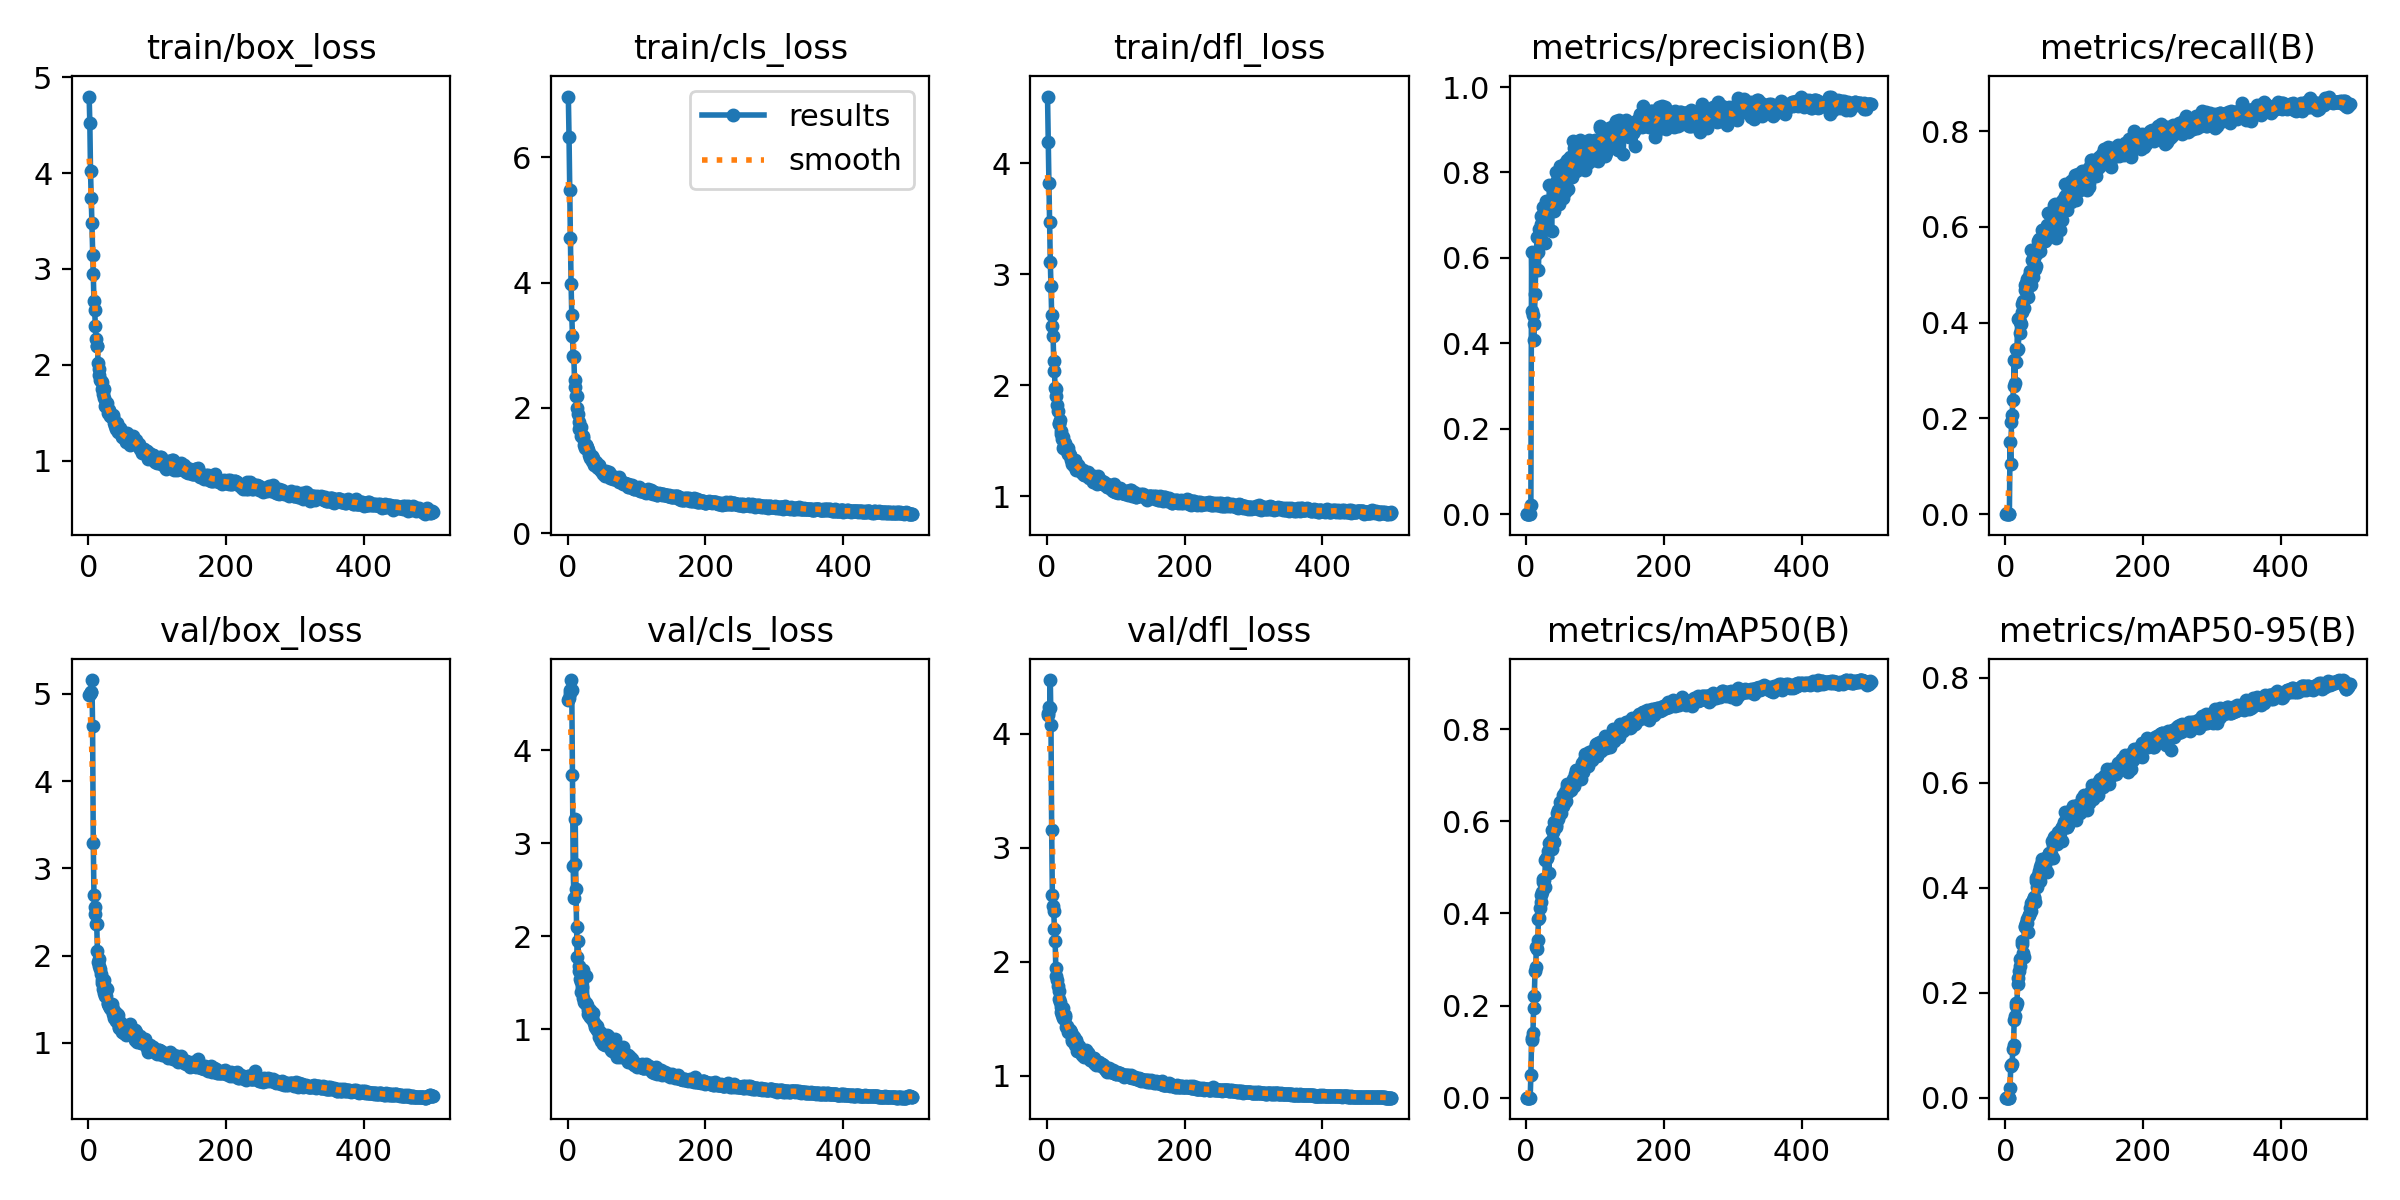

The data file committed next to this chart (first rows):
epoch, time, train/box_loss, train/cls_loss, train/dfl_loss, metrics/precision(B), metrics/recall(B), metrics/mAP50(B), metrics/mAP50-95(B), val/box_loss, val/cls_loss, val/dfl_loss, lr/pg0, lr/pg1, lr/pg2
1, 7.608, 4.797, 6.973, 4.601, 0, 0, 0, 0, 4.984, 4.543, 4.163, 0.0001454, 0.0001454, 0.0001454
2, 13.71, 4.524, 6.333, 4.195, 1e-05, 0.00164, 1e-05, 0, 4.994, 4.562, 4.182, 0.0002994, 0.0002994, 0.0002994
3, 19.74, 4.019, 5.486, 3.827, 0, 0, 0, 0, 5.027, 4.611, 4.234, 0.0004527, 0.0004527, 0.0004527
4, 25.62, 3.743, 4.718, 3.471, 1e-05, 0.00045, 1e-05, 0, 5.019, 4.648, 4.223, 0.0006054, 0.0006054, 0.0006054
5, 31.51, 3.478, 3.974, 3.115, 1e-05, 0.00045, 1e-05, 0, 5.159, 4.753, 4.471, 0.0007575, 0.0007575, 0.0007575
6, 37.32, 3.148, 3.477, 2.893, 4e-05, 0.00045, 2e-05, 0, 4.635, 4.648, 4.08, 0.0009, 0.0009, 0.0009
7, 43.15, 2.945, 3.143, 2.631, 0.02113, 0.1515, 0.04827, 0.01846, 3.292, 3.735, 3.154, 0.0008982, 0.0008982, 0.0008982
8, 49.05, 2.667, 2.822, 2.537, 0.6144, 0.1039, 0.1258, 0.0624, 2.692, 2.757, 2.584, 0.0008964, 0.0008964, 0.0008964
9, 54.88, 2.577, 2.812, 2.445, 0.4746, 0.1921, 0.1295, 0.05994, 2.561, 2.414, 2.494, 0.0008946, 0.0008946, 0.0008946
10, 60.7, 2.406, 2.442, 2.221, 0.4658, 0.2081, 0.1406, 0.06429, 2.473, 2.775, 2.443, 0.0008928, 0.0008928, 0.0008928
11, 66.62, 2.267, 2.33, 2.13, 0.4071, 0.2378, 0.1943, 0.09353, 2.36, 3.259, 2.287, 0.000891, 0.000891, 0.000891
12, 72.59, 2.194, 2.187, 1.973, 0.4457, 0.2675, 0.2209, 0.101, 2.368, 2.504, 2.185, 0.0008892, 0.0008892, 0.0008892
13, 78.53, 2.202, 2.193, 1.97, 0.5166, 0.3224, 0.2759, 0.1485, 2.05, 2.099, 1.948, 0.0008874, 0.0008874, 0.0008874
14, 84.37, 2.024, 2, 1.9, 0.5712, 0.2735, 0.2832, 0.1565, 1.924, 1.776, 1.878, 0.0008856, 0.0008856, 0.0008856
15, 90.26, 1.96, 1.902, 1.825, 0.6085, 0.3451, 0.3279, 0.1747, 1.962, 1.95, 1.839, 0.0008838, 0.0008838, 0.0008838
16, 96.14, 1.9, 1.777, 1.768, 0.6501, 0.3187, 0.3223, 0.1801, 1.877, 1.684, 1.792, 0.000882, 0.000882, 0.000882
17, 102.1, 1.842, 1.66, 1.654, 0.6146, 0.3425, 0.3412, 0.1811, 1.852, 1.622, 1.749, 0.0008802, 0.0008802, 0.0008802
18, 108.2, 1.829, 1.699, 1.661, 0.5706, 0.4077, 0.3872, 0.2167, 1.79, 1.544, 1.675, 0.0008784, 0.0008784, 0.0008784
19, 114.2, 1.826, 1.695, 1.686, 0.6688, 0.3451, 0.3895, 0.2278, 1.721, 1.509, 1.651, 0.0008766, 0.0008766, 0.0008766
20, 120.2, 1.748, 1.548, 1.586, 0.6527, 0.4108, 0.4111, 0.2415, 1.682, 1.399, 1.601, 0.0008748, 0.0008748, 0.0008748
21, 126.4, 1.693, 1.545, 1.564, 0.6989, 0.3786, 0.4245, 0.25, 1.62, 1.453, 1.557, 0.000873, 0.000873, 0.000873
22, 132.3, 1.658, 1.519, 1.515, 0.6804, 0.4023, 0.441, 0.2652, 1.568, 1.334, 1.538, 0.0008712, 0.0008712, 0.0008712
23, 138.2, 1.747, 1.552, 1.537, 0.6763, 0.3975, 0.4456, 0.2649, 1.721, 1.634, 1.593, 0.0008694, 0.0008694, 0.0008694
24, 144.2, 1.577, 1.403, 1.437, 0.7198, 0.422, 0.4739, 0.2995, 1.534, 1.293, 1.505, 0.0008676, 0.0008676, 0.0008676
25, 150.1, 1.574, 1.363, 1.454, 0.6827, 0.4383, 0.4686, 0.2929, 1.537, 1.279, 1.5, 0.0008658, 0.0008658, 0.0008658
26, 155.9, 1.605, 1.414, 1.48, 0.7037, 0.4454, 0.4719, 0.2762, 1.626, 1.279, 1.531, 0.000864, 0.000864, 0.000864
27, 161.7, 1.599, 1.406, 1.459, 0.6358, 0.4316, 0.4583, 0.2687, 1.613, 1.57, 1.514, 0.0008622, 0.0008622, 0.0008622
28, 167.6, 1.542, 1.384, 1.416, 0.7206, 0.4781, 0.5152, 0.3247, 1.448, 1.256, 1.433, 0.0008604, 0.0008604, 0.0008604
29, 173.5, 1.499, 1.329, 1.439, 0.7337, 0.4688, 0.5191, 0.3274, 1.46, 1.211, 1.434, 0.0008586, 0.0008586, 0.0008586
30, 179.3, 1.529, 1.326, 1.431, 0.708, 0.4828, 0.5232, 0.3335, 1.426, 1.166, 1.416, 0.0008568, 0.0008568, 0.0008568
31, 185.7, 1.463, 1.242, 1.379, 0.7243, 0.4584, 0.5208, 0.3338, 1.402, 1.15, 1.389, 0.000855, 0.000855, 0.000855
32, 192.2, 1.466, 1.255, 1.394, 0.7302, 0.4903, 0.5352, 0.3407, 1.39, 1.13, 1.395, 0.0008532, 0.0008532, 0.0008532
33, 198.6, 1.467, 1.202, 1.372, 0.7238, 0.4528, 0.4885, 0.315, 1.434, 1.208, 1.403, 0.0008514, 0.0008514, 0.0008514
34, 204.7, 1.461, 1.218, 1.365, 0.7708, 0.4912, 0.553, 0.3477, 1.44, 1.162, 1.393, 0.0008496, 0.0008496, 0.0008496
35, 211, 1.457, 1.152, 1.328, 0.7285, 0.4985, 0.5519, 0.3473, 1.393, 1.109, 1.389, 0.0008478, 0.0008478, 0.0008478
36, 217.1, 1.476, 1.239, 1.338, 0.7305, 0.509, 0.5572, 0.3609, 1.331, 1.117, 1.327, 0.000846, 0.000846, 0.000846
37, 223, 1.4, 1.206, 1.291, 0.6626, 0.4787, 0.5401, 0.3564, 1.29, 1.171, 1.304, 0.0008442, 0.0008442, 0.0008442
38, 228.9, 1.394, 1.095, 1.318, 0.7187, 0.5521, 0.5804, 0.3715, 1.355, 1.072, 1.349, 0.0008424, 0.0008424, 0.0008424
39, 234.7, 1.359, 1.109, 1.271, 0.7174, 0.5304, 0.5758, 0.3728, 1.345, 1.058, 1.34, 0.0008406, 0.0008406, 0.0008406
40, 240.6, 1.334, 1.116, 1.295, 0.728, 0.4965, 0.5556, 0.3772, 1.254, 1.023, 1.298, 0.0008388, 0.0008388, 0.0008388
41, 246.5, 1.398, 1.142, 1.332, 0.7109, 0.5503, 0.5979, 0.3824, 1.274, 1.01, 1.271, 0.000837, 0.000837, 0.000837
42, 252.4, 1.362, 1.09, 1.275, 0.7498, 0.5361, 0.5873, 0.3806, 1.335, 1.036, 1.314, 0.0008352, 0.0008352, 0.0008352
43, 258.2, 1.297, 1.061, 1.238, 0.802, 0.5116, 0.5879, 0.373, 1.324, 0.9912, 1.308, 0.0008334, 0.0008334, 0.0008334
44, 264, 1.315, 1.035, 1.259, 0.7333, 0.5183, 0.5921, 0.4138, 1.174, 0.9783, 1.219, 0.0008316, 0.0008316, 0.0008316
45, 269.9, 1.331, 1.077, 1.281, 0.7832, 0.5509, 0.6171, 0.4182, 1.185, 0.9198, 1.26, 0.0008298, 0.0008298, 0.0008298
46, 277.9, 1.347, 1.083, 1.269, 0.7517, 0.5451, 0.6059, 0.4008, 1.245, 0.9714, 1.264, 0.000828, 0.000828, 0.000828
47, 285.1, 1.291, 1.02, 1.238, 0.7397, 0.5697, 0.6247, 0.4213, 1.194, 0.9736, 1.234, 0.0008262, 0.0008262, 0.0008262
48, 291.4, 1.25, 0.9971, 1.242, 0.7253, 0.5556, 0.6133, 0.4243, 1.124, 0.9372, 1.207, 0.0008244, 0.0008244, 0.0008244
49, 297.3, 1.294, 1.016, 1.238, 0.8146, 0.5749, 0.642, 0.4313, 1.178, 0.874, 1.224, 0.0008226, 0.0008226, 0.0008226
50, 303.2, 1.256, 0.986, 1.218, 0.8029, 0.549, 0.6189, 0.4137, 1.181, 0.9417, 1.213, 0.0008208, 0.0008208, 0.0008208
51, 309, 1.257, 0.9968, 1.227, 0.8137, 0.5637, 0.6341, 0.439, 1.118, 0.8961, 1.183, 0.000819, 0.000819, 0.000819
52, 315, 1.24, 0.9496, 1.205, 0.804, 0.5684, 0.6369, 0.4444, 1.113, 0.841, 1.196, 0.0008172, 0.0008172, 0.0008172
53, 320.8, 1.289, 0.97, 1.237, 0.7393, 0.569, 0.6329, 0.434, 1.16, 0.8885, 1.211, 0.0008154, 0.0008154, 0.0008154
54, 326.6, 1.202, 0.9127, 1.195, 0.7715, 0.5938, 0.6569, 0.4546, 1.088, 0.8318, 1.166, 0.0008136, 0.0008136, 0.0008136
55, 332.5, 1.25, 0.9394, 1.196, 0.8017, 0.5933, 0.6506, 0.4395, 1.152, 0.8653, 1.204, 0.0008118, 0.0008118, 0.0008118
56, 338.3, 1.294, 0.9904, 1.22, 0.7551, 0.577, 0.6411, 0.4431, 1.111, 0.8925, 1.182, 0.00081, 0.00081, 0.00081
57, 344.2, 1.239, 0.9417, 1.192, 0.8229, 0.5705, 0.6642, 0.438, 1.196, 0.9415, 1.223, 0.0008082, 0.0008082, 0.0008082
58, 350, 1.2, 0.9291, 1.198, 0.7668, 0.572, 0.6441, 0.4456, 1.104, 0.9253, 1.172, 0.0008064, 0.0008064, 0.0008064
59, 355.8, 1.217, 0.9327, 1.188, 0.8291, 0.5897, 0.6799, 0.4553, 1.152, 0.8533, 1.197, 0.0008046, 0.0008046, 0.0008046
60, 361.7, 1.246, 0.9848, 1.22, 0.8188, 0.5913, 0.6753, 0.4294, 1.214, 0.8562, 1.199, 0.0008028, 0.0008028, 0.0008028
... 440 more rows
